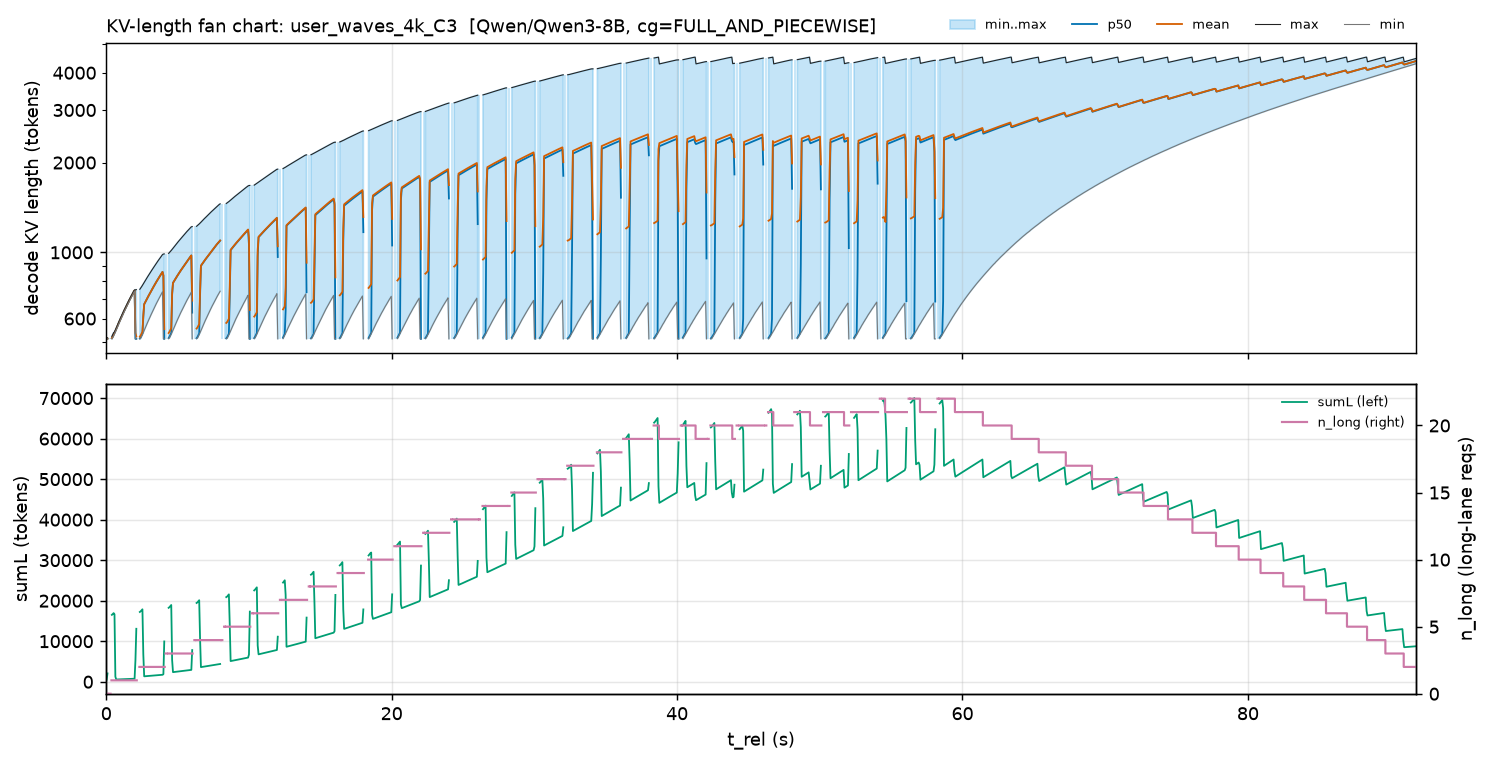

The data file committed next to this chart (first rows):
t_rel, minL, p50L_mean, meanL, maxL, sumL_mean, n_long_max
0.03059, 513.0, 514.5, 514.5, 516.0, 514.5, 0.0
0.09178, 513.0, 513.0, 514.0, 517.0, 2056, 0.0
0.153, , , , , , 
0.2141, , , , , , 
0.2753, 513.0, 513.0, 513.4, 518.0, 9755, 0.0
0.3365, , , , , , 
0.3977, 513.0, 516.0, 515.8, 523.0, 16507, 1.0
0.4589, 518.0, 522.0, 521.8, 530.0, 16699, 1.0
0.5201, 525.0, 529.5, 529.3, 538.0, 16939, 1.0
0.5813, 533.0, 537.5, 537.2, 541.0, 16652, 1.0
0.6424, 541.0, 545.0, 545.0, 549.0, 1266, 1.0
0.7036, 550.0, 554.0, 554.0, 558.0, 554.0, 1.0
0.7648, 559.0, 562.5, 562.5, 566.0, 562.5, 1.0
0.826, 567.0, 571.5, 571.5, 576.0, 571.5, 1.0
0.8872, 577.0, 581.0, 581.0, 585.0, 581.0, 1.0
0.9484, 586.0, 590.0, 590.0, 594.0, 590.0, 1.0
1.01, 595.0, 599.5, 599.5, 604.0, 599.5, 1.0
1.071, 605.0, 608.5, 608.5, 612.0, 608.5, 1.0
1.132, 613.0, 617.5, 617.5, 622.0, 617.5, 1.0
1.193, 623.0, 627.0, 627.0, 631.0, 627.0, 1.0
1.254, 632.0, 636.0, 636.0, 640.0, 636.0, 1.0
1.315, 641.0, 645.0, 645.0, 649.0, 645.0, 1.0
1.377, 650.0, 654.0, 654.0, 658.0, 654.0, 1.0
1.438, 659.0, 663.5, 663.5, 668.0, 663.5, 1.0
1.499, 669.0, 673.0, 673.0, 677.0, 673.0, 1.0
1.56, 678.0, 682.0, 682.0, 686.0, 682.0, 1.0
1.621, 687.0, 691.0, 691.0, 695.0, 691.0, 1.0
1.683, 696.0, 700.0, 700.0, 704.0, 700.0, 1.0
1.744, 705.0, 709.5, 709.5, 714.0, 709.5, 1.0
1.805, 715.0, 719.0, 719.0, 723.0, 719.0, 1.0
1.866, 724.0, 728.0, 728.0, 732.0, 728.0, 1.0
1.927, 733.0, 737.0, 737.0, 741.0, 737.0, 1.0
1.989, 742.0, 745.0, 745.0, 748.0, 745.0, 1.0
2.05, 513.0, 513.0, 536.6, 749.0, 5366, 1.0
2.111, 513.0, 513.0, 522.8, 750.0, 13071, 1.0
2.172, , , , , , 
2.233, , , , , , 
2.294, , , , , , 
2.356, 513.0, 514.5, 521.7, 752.0, 17216, 2.0
2.417, 515.0, 519.5, 526.7, 760.0, 17382, 2.0
2.478, 523.0, 527.0, 534.2, 767.0, 17629, 2.0
2.539, 530.0, 534.5, 541.7, 775.0, 17876, 2.0
2.6, 538.0, 608.4, 614, 784.0, 6781, 2.0
2.662, 547.0, 670.0, 670.0, 793.0, 1340, 2.0
2.723, 556.0, 679.0, 679.0, 802.0, 1358, 2.0
2.784, 565.0, 688.0, 688.0, 811.0, 1376, 2.0
2.845, 574.0, 697.0, 697.0, 820.0, 1394, 2.0
2.906, 583.0, 706.0, 706.0, 829.0, 1412, 2.0
2.967, 592.0, 715.0, 715.0, 838.0, 1430, 2.0
3.029, 601.0, 724.0, 724.0, 847.0, 1448, 2.0
3.09, 610.0, 733.0, 733.0, 856.0, 1466, 2.0
3.151, 619.0, 742.0, 742.0, 865.0, 1484, 2.0
3.212, 628.0, 751.0, 751.0, 874.0, 1502, 2.0
3.273, 637.0, 760.0, 760.0, 883.0, 1520, 2.0
3.335, 646.0, 769.5, 769.5, 893.0, 1539, 2.0
3.396, 656.0, 779.0, 779.0, 902.0, 1558, 2.0
3.457, 665.0, 788.0, 788.0, 911.0, 1576, 2.0
3.518, 674.0, 797.0, 797.0, 920.0, 1594, 2.0
3.579, 683.0, 806.0, 806.0, 929.0, 1612, 2.0
3.641, 692.0, 815.0, 815.0, 938.0, 1630, 2.0
... 1,440 more rows
